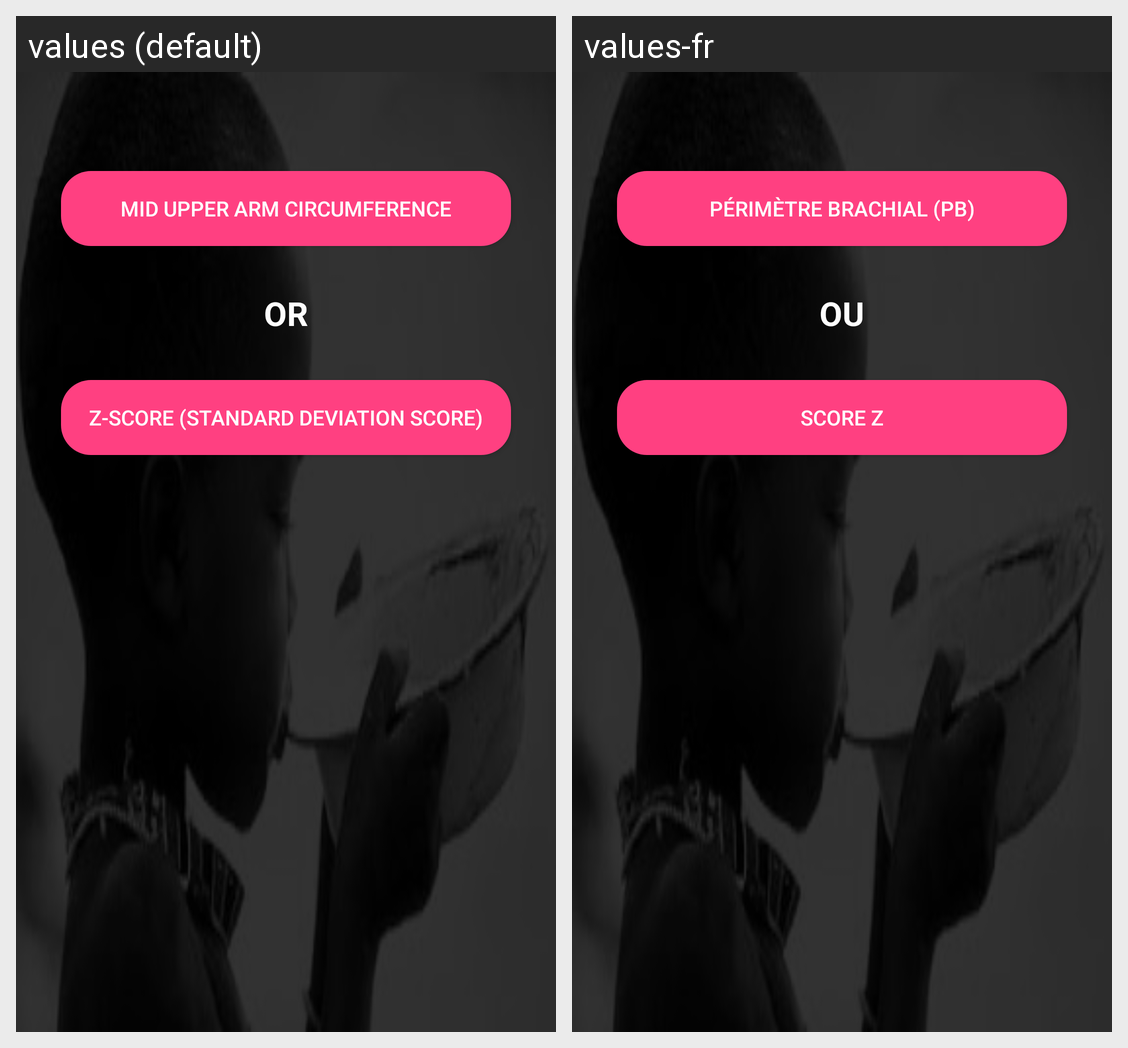

Locale-by-locale string values for the Android screen shown in this grid:
Android screen res/layout/content_criteria_malnutrition.xml rendered under 2 locales, left to right: values (default), values-fr. Device: Nexus 5 (rendered at 1080×1920; each locale shown at half size, 540×960, under a caption strip naming it); theme AppTheme.
Strings drawn on this screen, with the default value and each locale's value (text and hints the layout hard-codes, and strings that could not be matched under every locale, appear in the picture but are not listed):

muac_button_text
  values: Mid Upper Arm Circumference
  values-fr: Périmètre Brachial (PB)

or_button_text
  values: OR
  values-fr: OU

zscores_button_text
  values: Z-Score (Standard Deviation Score)
  values-fr: Score Z
